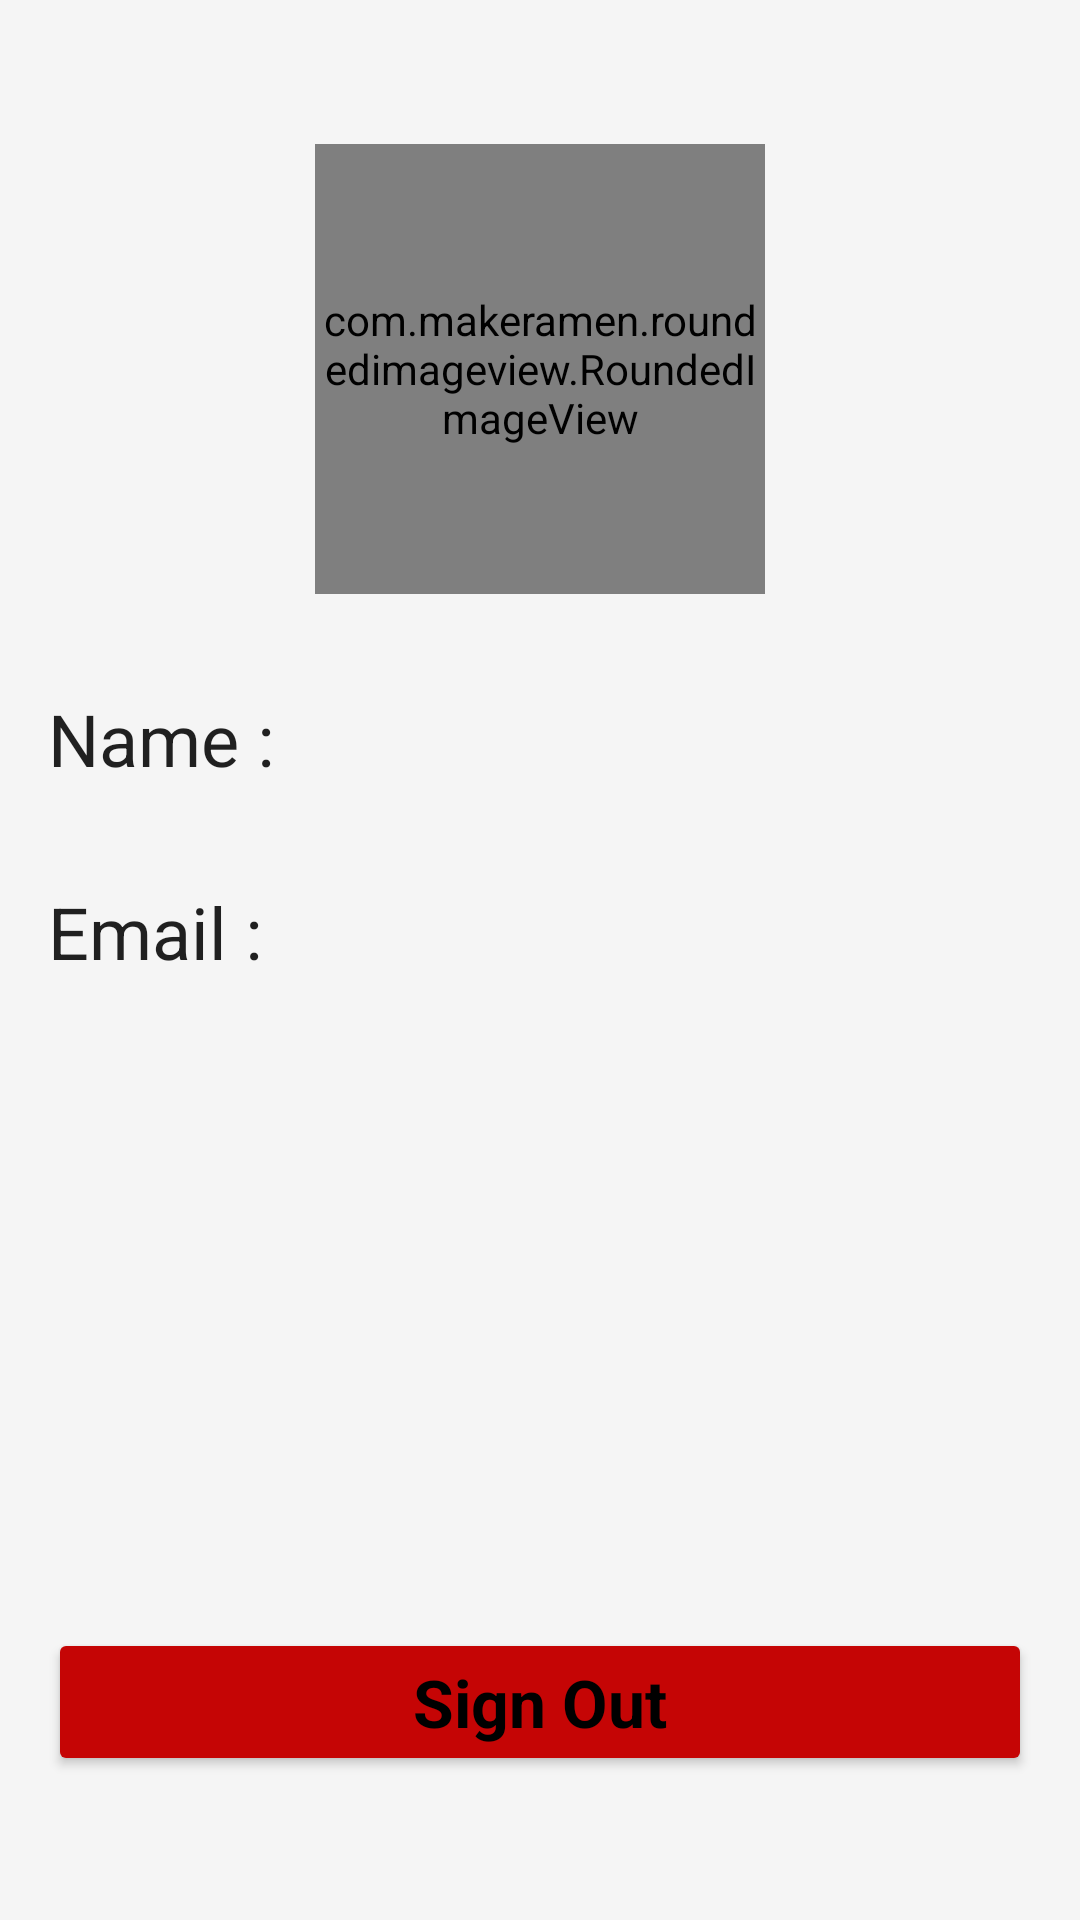

Here is an Android app screen rendered from its layout file. Give the layout XML and the strings, colors and styles it references.
<!-- AndroidManifest.xml: application theme Theme.BioBasket.NoActionBar -->
<!-- res/layout/fragment_profile.xml -->
<?xml version="1.0" encoding="utf-8"?>
<layout xmlns:android="http://schemas.android.com/apk/res/android"
    xmlns:tools="http://schemas.android.com/tools"
    xmlns:app="http://schemas.android.com/apk/res-auto"
    tools:context="com.example.android.navigation.ProfileFragment">

    <androidx.constraintlayout.widget.ConstraintLayout
        android:layout_width="match_parent"
        android:layout_height="match_parent"
        android:padding="16dp"
        android:background="@drawable/fragment_background">

        <com.makeramen.roundedimageview.RoundedImageView
            android:id="@+id/userImage"
            android:layout_width="150dp"
            android:layout_height="150dp"
            android:layout_marginTop="32dp"
            android:scaleType="centerCrop"
            android:src="@drawable/user"
            app:layout_constraintStart_toStartOf="parent"
            app:layout_constraintEnd_toEndOf="parent"
            app:layout_constraintTop_toTopOf="parent"/>

        <TextView
            android:id="@+id/nameText"
            android:layout_width="wrap_content"
            android:layout_height="wrap_content"
            android:text="Name : "
            android:textAppearance="@style/TextAppearance.MaterialComponents.Headline5"
            android:layout_marginTop="32dp"
            app:layout_constraintStart_toStartOf="parent"
            app:layout_constraintTop_toBottomOf="@id/userImage"/>

        <TextView
            android:id="@+id/userName"
            android:layout_width="wrap_content"
            android:layout_height="wrap_content"
            android:layout_marginTop="32dp"
            android:layout_marginStart="16dp"
            android:textAppearance="@style/TextAppearance.MaterialComponents.Headline5"
            app:layout_constraintStart_toEndOf="@id/nameText"
            app:layout_constraintTop_toBottomOf="@id/userImage"/>

        <TextView
            android:id="@+id/emailText"
            android:layout_width="wrap_content"
            android:layout_height="wrap_content"
            android:text="Email : "
            android:layout_marginTop="32dp"
            android:textAppearance="@style/TextAppearance.MaterialComponents.Headline5"
            app:layout_constraintTop_toBottomOf="@id/nameText"
            app:layout_constraintStart_toStartOf="parent"/>

        <TextView
            android:id="@+id/userEmail"
            android:layout_width="wrap_content"
            android:layout_height="wrap_content"
            android:layout_marginTop="38dp"
            android:layout_marginStart="16dp"
            android:textStyle="bold"
            android:textAppearance="@style/TextAppearance.AppCompat.Small"
            app:layout_constraintStart_toEndOf="@id/emailText"
            app:layout_constraintTop_toBottomOf="@id/nameText"/>

        <Button
            android:id="@+id/signOutButton"
            android:layout_width="match_parent"
            android:layout_height="wrap_content"
            android:layout_marginBottom="32dp"
            android:backgroundTint="#C50505"
            android:text="Sign Out"
            android:textStyle="bold"
            android:textAppearance="@style/TextAppearance.AppCompat.Large"
            android:textColor="@color/black"
            app:layout_constraintStart_toStartOf="parent"
            app:layout_constraintEnd_toEndOf="parent"
            app:layout_constraintBottom_toBottomOf="parent"/>

    </androidx.constraintlayout.widget.ConstraintLayout>
</layout>
<!-- resources referenced by this layout -->
<resources>
  <color name="black">#FF000000</color>
  <!-- drawable fragment_background (drawable) -->
  <shape android:shape="rectangle"
      xmlns:android="http://schemas.android.com/apk/res/android" >
  
      <solid
          android:color="#f5f5f5"/>
  
  </shape>
  <style name="Theme.BioBasket.NoActionBar" parent="Theme.BioBasket">
          <item name="windowActionBar">false</item>
          <item name="windowNoTitle">true</item>
      </style>
  <style name="Theme.BioBasket" parent="Theme.MaterialComponents.DayNight.DarkActionBar">
          
          <item name="colorPrimary">#43a047</item>
          <item name="colorPrimaryVariant">#00701a</item>
          <item name="colorOnPrimary">#76d275</item>
          
          <item name="colorSecondary">#6d4c41</item>
          <item name="colorSecondaryVariant">#40241a</item>
          <item name="colorOnSecondary">#9c786c</item>
          
          <item name="android:statusBarColor" tools:targetApi="l">?attr/colorPrimaryVariant</item>
          
      </style>
</resources>
